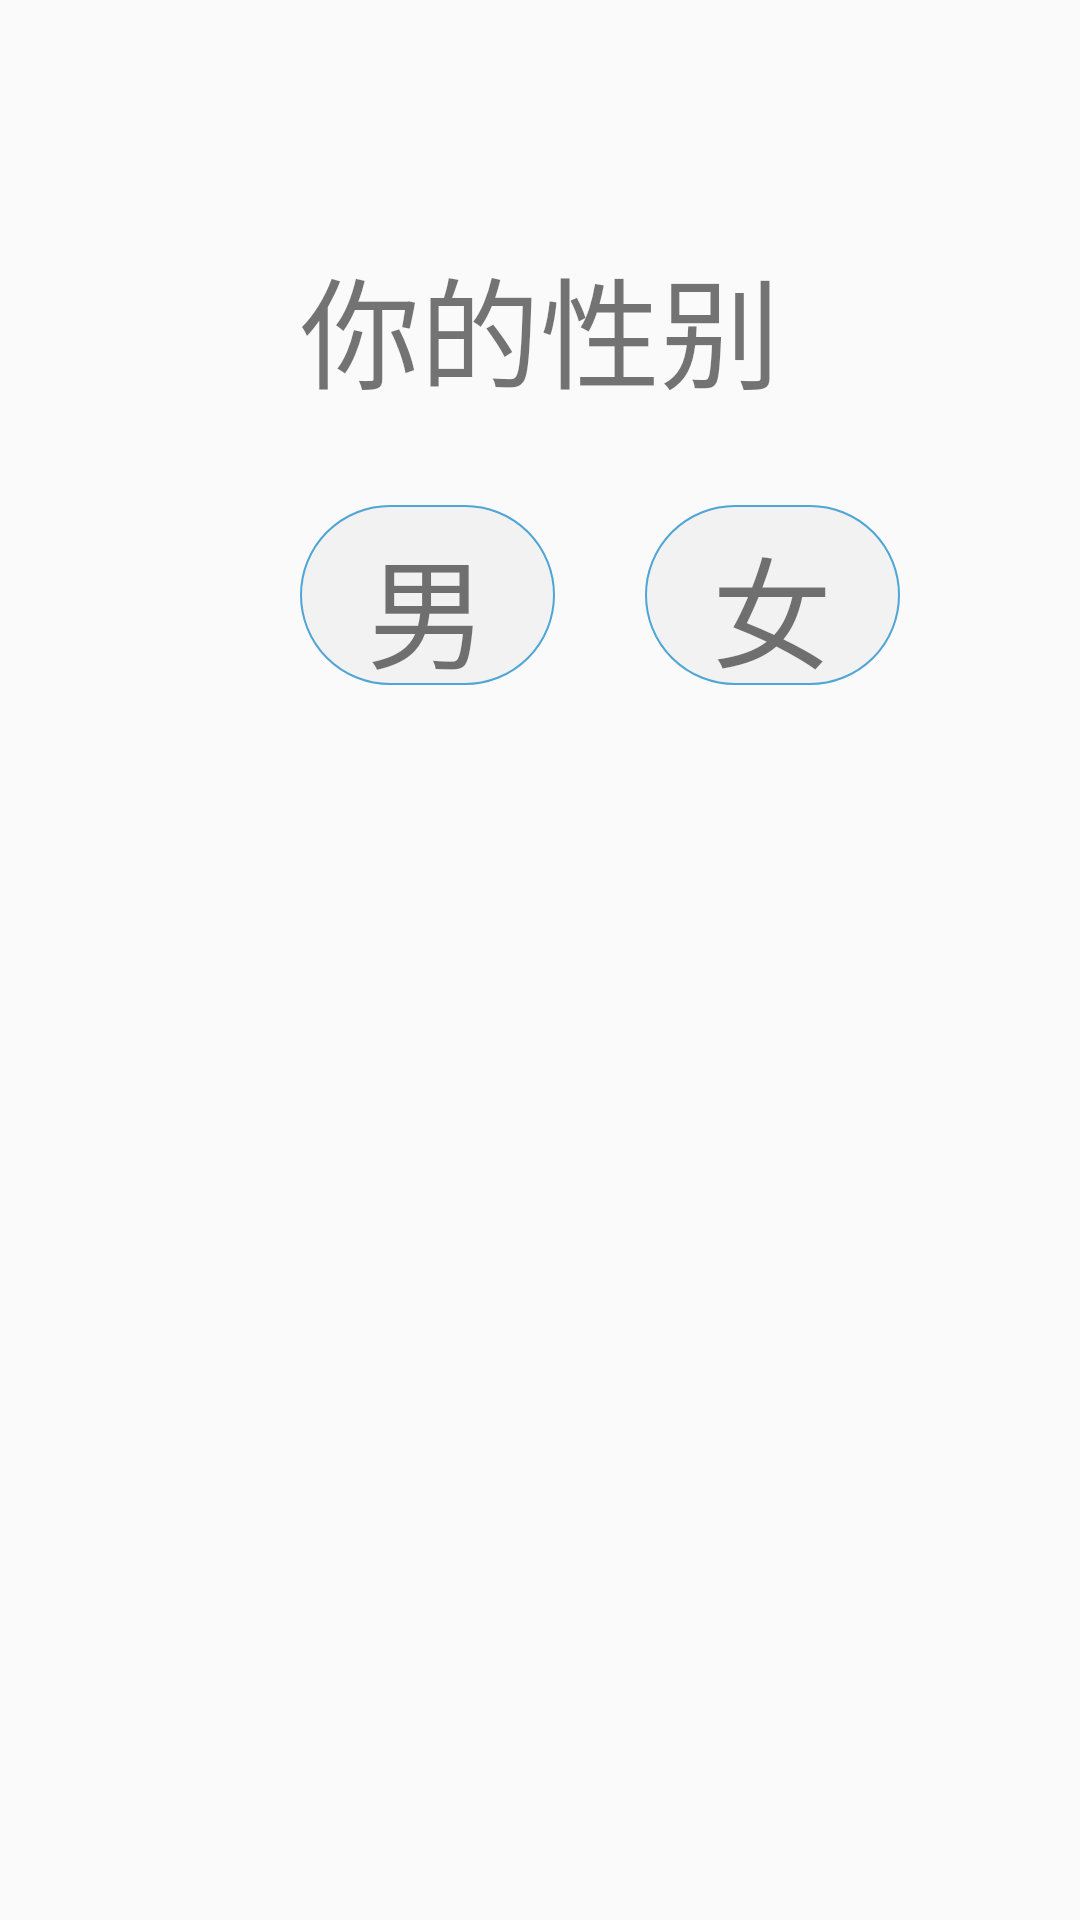

This screen was rendered from an Android layout file. Write that file and the resources it references.
<!-- AndroidManifest.xml: application theme AppTheme -->
<!-- res/layout/activity_choose_sex_activity.xml -->
<?xml version="1.0" encoding="utf-8"?>
<LinearLayout xmlns:android="http://schemas.android.com/apk/res/android"
    android:orientation="vertical" android:layout_width="match_parent"
    android:layout_height="match_parent">
    <TextView
        android:layout_width="wrap_content"
        android:layout_height="wrap_content"
        android:layout_gravity="center_horizontal"
        android:layout_marginTop="80dp"
        android:gravity="center_horizontal"
        android:text="你的性别"
        android:textSize="40dp" />
    <LinearLayout
        android:id="@+id/sex_button"
        android:layout_marginTop="30dp"
        android:layout_width="300dp"
        android:layout_height="wrap_content">
        <TextView
            android:layout_marginLeft="100dp"
            android:gravity="center_horizontal"
            android:layout_width="100dp"
            android:layout_height="60dp"
            android:background="@drawable/textview_border"
            android:text="男"
            android:layout_weight="1"
            android:textSize="40dp"/>
        <TextView
            android:layout_marginLeft="30dp"
            android:layout_weight="1"
            android:gravity="center_horizontal"
            android:layout_width="100dp"
            android:layout_height="60dp"
            android:background="@drawable/textview_border"
            android:text="女"
            android:textSize="40dp"/>
    </LinearLayout>







































































































</LinearLayout>
<!-- resources referenced by this layout -->
<resources>
  <color name="current_time_bg">#FFFFFF</color>
  <color name="current_time_text">#666666</color>
  <color name="select_title_text">#B0B0B0</color>
  <color name="selected_time_text">#57C5E8</color>
  <!-- drawable textview_border (drawable) -->
  <?xml version="1.0" encoding="utf-8"?>
  <shape xmlns:android="http://schemas.android.com/apk/res/android">
      
      <solid android:color="#f2f2f2" />
  
      
      <stroke
          android:width="2px"
      android:color="#4fa5d5" />
      
      <corners
          android:bottomLeftRadius="50dp"
          android:bottomRightRadius="50dp"
          android:topLeftRadius="50dp"
          android:topRightRadius="50dp" />
      
      <padding
          android:bottom="5dp"
          android:left="5dp"
          android:right="5dp"
          android:top="5dp" />
  </shape>
  <string name="current_date">当前日期</string>
  <string name="current_time">当前时间</string>
  <string name="select_date">选择日期</string>
  <string name="select_time">选择时间</string>
  <style name="AppTheme" parent="Theme.AppCompat.Light.DarkActionBar">
          
          <item name="colorPrimary">@color/colorPrimary</item>
          <item name="colorPrimaryDark">@color/colorPrimaryDark</item>
          <item name="colorAccent">@color/colorAccent</item>
      </style>
  <color name="colorPrimary">#008577</color>
  <color name="colorPrimaryDark">#00574B</color>
  <color name="colorAccent">#D81B60</color>
</resources>
